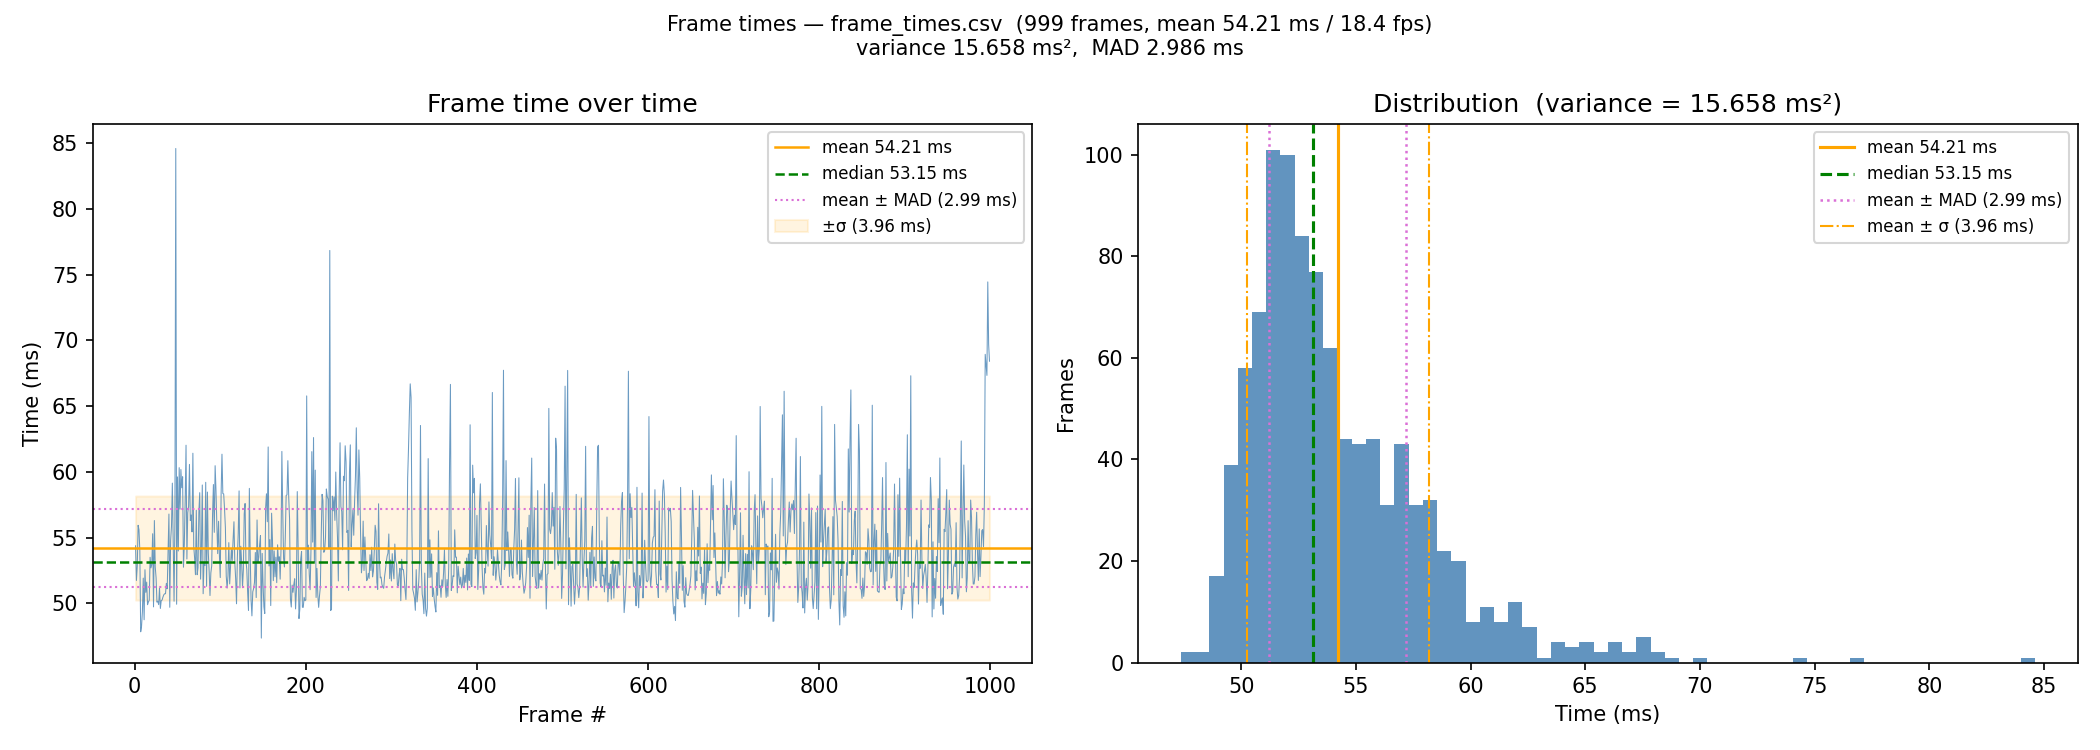

The table this chart was drawn from, first rows:
1, 0.054384000
2, 0.05175
3, 0.05284
4, 0.05594
5, 0.0556
6, 0.05401
7, 0.04785
8, 0.04826
9, 0.04938
10, 0.05193
11, 0.04876
12, 0.05257
13, 0.05085
14, 0.05162
15, 0.04991
16, 0.05011
17, 0.05024
18, 0.05351
19, 0.05271
20, 0.05296
21, 0.0553
22, 0.04974
23, 0.05631
24, 0.05278
25, 0.05195
26, 0.0501
27, 0.05017
28, 0.04991
29, 0.05117
30, 0.04962
31, 0.05022
32, 0.05025
33, 0.05048
34, 0.05066
35, 0.05074
36, 0.05074
37, 0.05153
38, 0.05112
39, 0.05386
40, 0.0568
41, 0.04971
42, 0.0548
43, 0.05586
44, 0.05915
45, 0.05481
46, 0.05017
47, 0.05618
48, 0.0846
49, 0.04994
50, 0.05962
51, 0.05399
52, 0.06033
53, 0.05717
54, 0.06019
55, 0.0588
56, 0.05964
57, 0.05276
58, 0.05453
59, 0.05783
60, 0.06203
61, 0.05338
... 938 more rows
